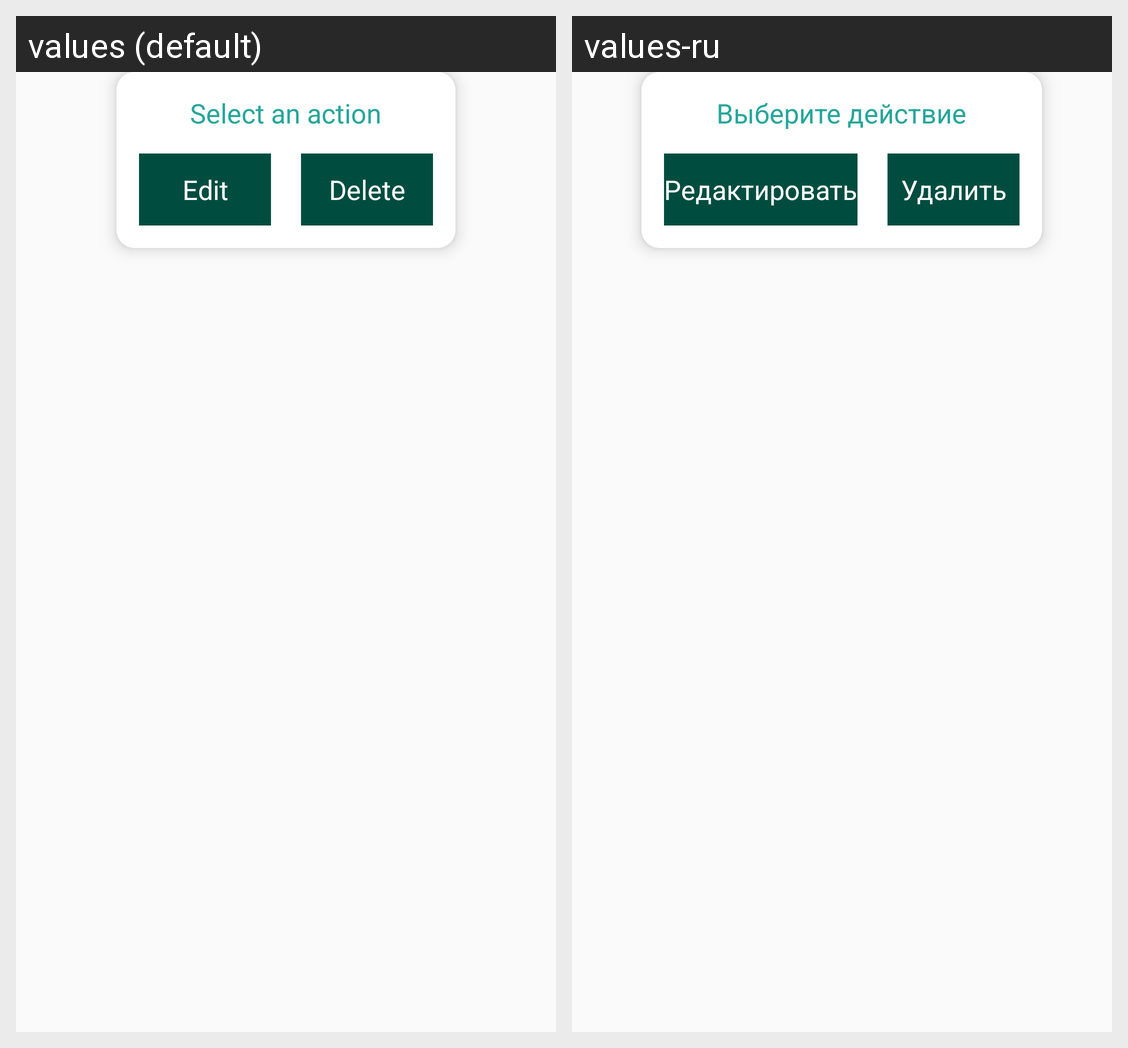

Here is an Android app screen in its default locale and in the app's own translations. Write out the translated-string differences for the strings that appear on this screen.
Android screen res/layout/dialog_list.xml rendered under 2 locales, left to right: values (default), values-ru. Device: Nexus 5 (rendered at 1080×1920; each locale shown at half size, 540×960, under a caption strip naming it); theme AppTheme.
Strings drawn on this screen, with the default value and each locale's value (text and hints the layout hard-codes, and strings that could not be matched under every locale, appear in the picture but are not listed):

text_dialog_help
  values: Select an action
  values-ru: Выберите действие

txt_dialog_edit
  values: Edit
  values-ru: Редактировать

txt_dialog_delete
  values: Delete
  values-ru: Удалить
